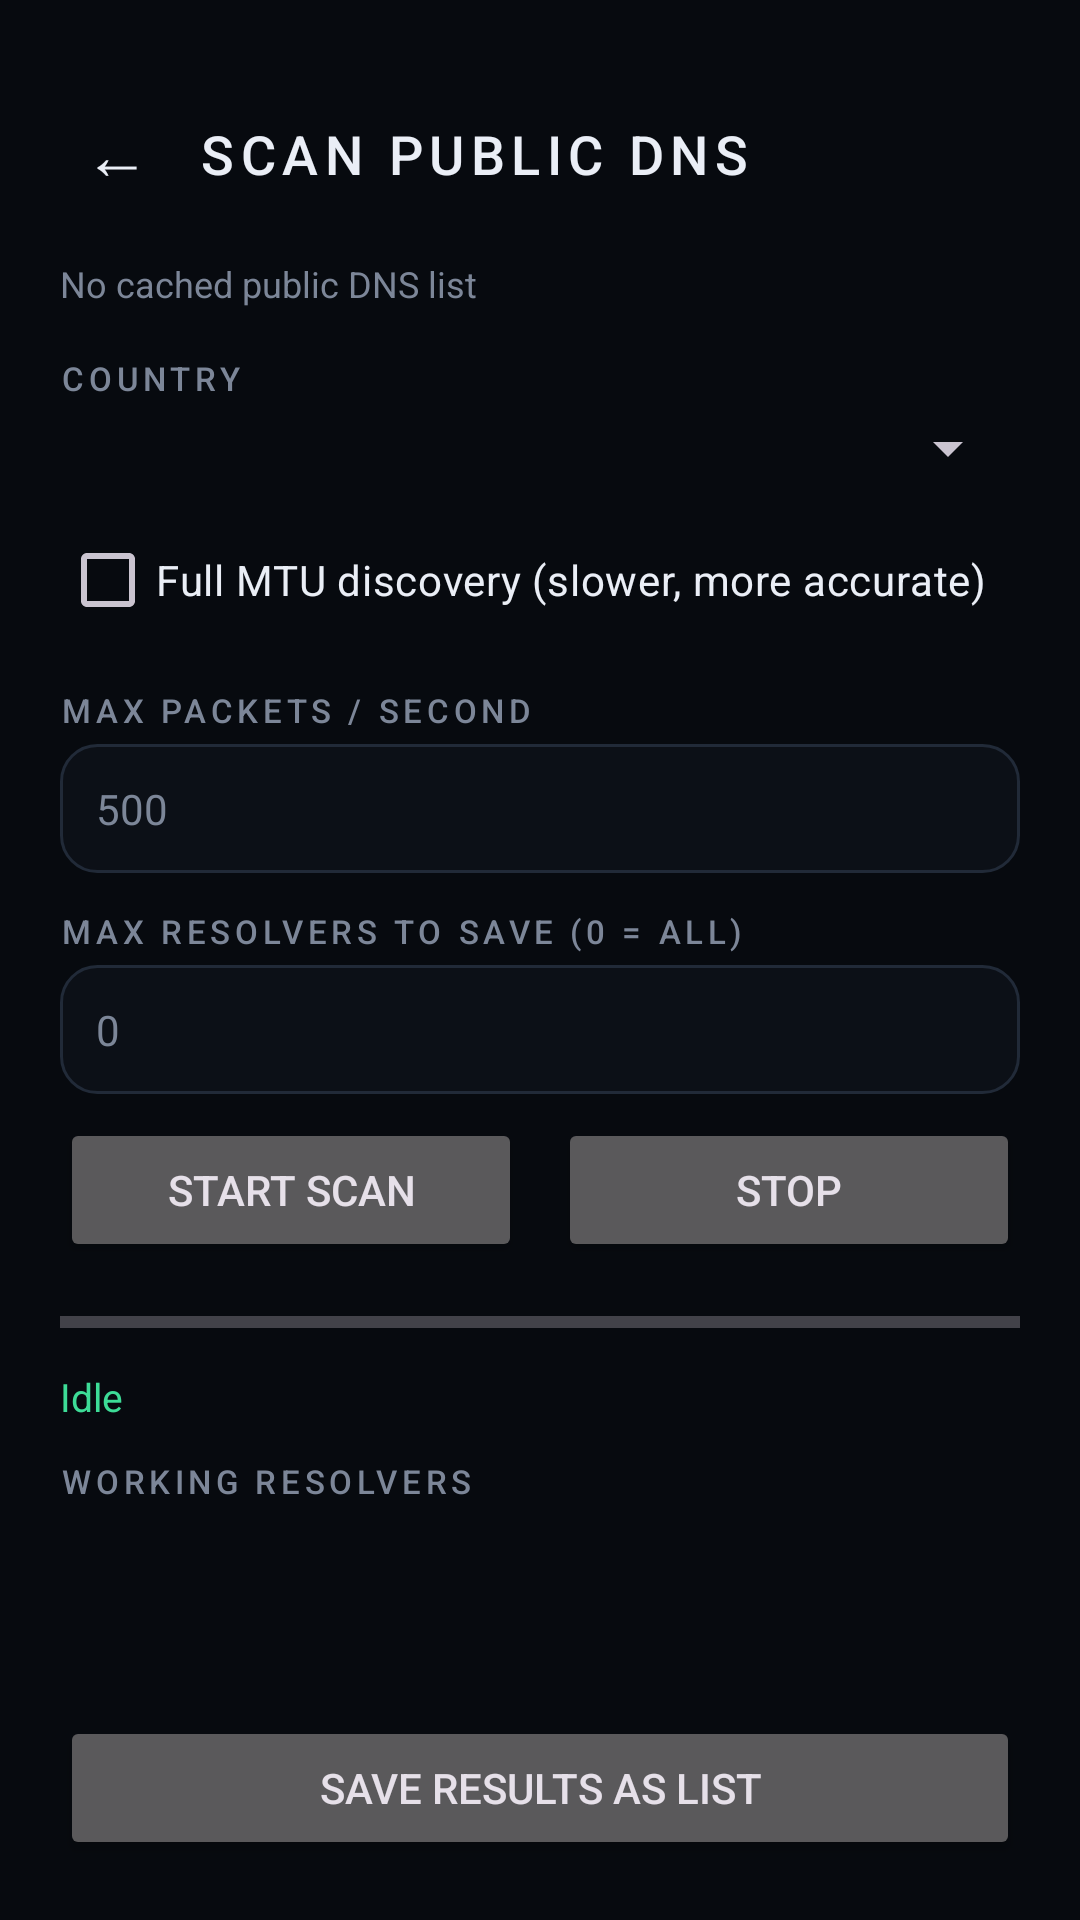

Here is an Android app screen rendered from its layout file. Give the layout XML and the strings, colors and styles it references.
<!-- AndroidManifest.xml: application theme Theme.MasterDnsVPN -->
<!-- res/layout/activity_scan.xml -->
<?xml version="1.0" encoding="utf-8"?>
<LinearLayout xmlns:android="http://schemas.android.com/apk/res/android"
    android:layout_width="match_parent"
    android:layout_height="match_parent"
    android:background="@color/bg"
    android:orientation="vertical"
    android:paddingHorizontal="20dp"
    android:paddingTop="28dp"
    android:paddingBottom="20dp">

    <LinearLayout
        android:layout_width="match_parent"
        android:layout_height="wrap_content"
        android:gravity="center_vertical"
        android:orientation="horizontal">

        <TextView
            android:id="@+id/backButton"
            android:layout_width="wrap_content"
            android:layout_height="wrap_content"
            android:padding="8dp"
            android:text="&#x2190;"
            android:textColor="@color/text_primary"
            android:textSize="22sp" />

        <TextView
            android:layout_width="0dp"
            android:layout_height="wrap_content"
            android:layout_weight="1"
            android:layout_marginStart="8dp"
            android:text="SCAN PUBLIC DNS"
            android:textColor="@color/text_primary"
            android:textSize="18sp"
            android:letterSpacing="0.12"
            android:fontFamily="sans-serif-medium" />
    </LinearLayout>

    <TextView
        android:id="@+id/summaryText"
        android:layout_width="match_parent"
        android:layout_height="wrap_content"
        android:layout_marginTop="12dp"
        android:text="No cached public DNS list"
        android:textColor="@color/text_secondary"
        android:textSize="12sp" />

    <TextView
        android:layout_width="wrap_content"
        android:layout_height="wrap_content"
        android:layout_marginTop="16dp"
        android:text="COUNTRY"
        android:textColor="@color/text_secondary"
        android:textSize="11sp"
        android:letterSpacing="0.14"
        android:fontFamily="sans-serif-medium" />

    <Spinner
        android:id="@+id/countrySpinner"
        android:layout_width="match_parent"
        android:layout_height="wrap_content"
        android:layout_marginTop="4dp" />

    <CheckBox
        android:id="@+id/fullMtuCheck"
        android:layout_width="match_parent"
        android:layout_height="wrap_content"
        android:layout_marginTop="8dp"
        android:text="Full MTU discovery (slower, more accurate)"
        android:textColor="@color/text_primary" />

    <TextView
        android:layout_width="wrap_content"
        android:layout_height="wrap_content"
        android:layout_marginTop="12dp"
        android:text="MAX PACKETS / SECOND"
        android:textColor="@color/text_secondary"
        android:textSize="11sp"
        android:letterSpacing="0.14"
        android:fontFamily="sans-serif-medium" />

    <EditText
        android:id="@+id/packetsPerSecondInput"
        android:layout_width="match_parent"
        android:layout_height="wrap_content"
        android:layout_marginTop="4dp"
        android:background="@drawable/bg_input"
        android:padding="12dp"
        android:hint="500"
        android:textColorHint="@color/text_secondary"
        android:textColor="@color/text_primary"
        android:textSize="14sp"
        android:inputType="number"
        android:maxLength="6"
        android:importantForAutofill="no" />

    <TextView
        android:layout_width="wrap_content"
        android:layout_height="wrap_content"
        android:layout_marginTop="12dp"
        android:text="MAX RESOLVERS TO SAVE (0 = ALL)"
        android:textColor="@color/text_secondary"
        android:textSize="11sp"
        android:letterSpacing="0.14"
        android:fontFamily="sans-serif-medium" />

    <EditText
        android:id="@+id/maxSaveInput"
        android:layout_width="match_parent"
        android:layout_height="wrap_content"
        android:layout_marginTop="4dp"
        android:background="@drawable/bg_input"
        android:padding="12dp"
        android:hint="0"
        android:textColorHint="@color/text_secondary"
        android:textColor="@color/text_primary"
        android:textSize="14sp"
        android:inputType="number"
        android:maxLength="7"
        android:importantForAutofill="no" />

    <LinearLayout
        android:layout_width="match_parent"
        android:layout_height="wrap_content"
        android:layout_marginTop="8dp"
        android:orientation="horizontal">

        <Button
            android:id="@+id/startButton"
            android:layout_width="0dp"
            android:layout_height="wrap_content"
            android:layout_weight="1"
            android:layout_marginEnd="6dp"
            android:text="Start scan" />

        <Button
            android:id="@+id/cancelButton"
            android:layout_width="0dp"
            android:layout_height="wrap_content"
            android:layout_weight="1"
            android:layout_marginStart="6dp"
            android:text="Stop" />
    </LinearLayout>

    <ProgressBar
        android:id="@+id/scanProgressBar"
        style="?android:attr/progressBarStyleHorizontal"
        android:layout_width="match_parent"
        android:layout_height="wrap_content"
        android:layout_marginTop="12dp"
        android:max="100"
        android:progress="0"
        android:progressTint="@color/accent" />

    <TextView
        android:id="@+id/progressText"
        android:layout_width="match_parent"
        android:layout_height="wrap_content"
        android:layout_marginTop="8dp"
        android:text="Idle"
        android:textColor="@color/accent"
        android:textSize="13sp" />

    <TextView
        android:layout_width="wrap_content"
        android:layout_height="wrap_content"
        android:layout_marginTop="12dp"
        android:text="WORKING RESOLVERS"
        android:textColor="@color/text_secondary"
        android:textSize="11sp"
        android:letterSpacing="0.14"
        android:fontFamily="sans-serif-medium" />

    <ListView
        android:id="@+id/resultsView"
        android:layout_width="match_parent"
        android:layout_height="0dp"
        android:layout_weight="1"
        android:layout_marginTop="4dp"
        android:divider="@color/stroke"
        android:dividerHeight="1dp" />

    <Button
        android:id="@+id/saveButton"
        android:layout_width="match_parent"
        android:layout_height="wrap_content"
        android:layout_marginTop="12dp"
        android:text="Save results as list" />
</LinearLayout>
<!-- resources referenced by this layout -->
<resources>
  <color name="accent">#3DDC97</color>
  <color name="bg">#070A0F</color>
  <color name="stroke">#212A38</color>
  <color name="text_primary">#EAEEF6</color>
  <color name="text_secondary">#7C8698</color>
  <!-- drawable bg_input (drawable) -->
  <?xml version="1.0" encoding="utf-8"?>
  <shape xmlns:android="http://schemas.android.com/apk/res/android"
      android:shape="rectangle">
      <solid android:color="@color/surface_alt" />
      <corners android:radius="12dp" />
      <stroke android:width="1dp" android:color="@color/stroke" />
  </shape>
  <style name="Theme.MasterDnsVPN" parent="Theme.Material3.Dark.NoActionBar">
          <item name="android:statusBarColor">@color/bg</item>
          <item name="android:navigationBarColor">@color/bg</item>
          <item name="android:windowBackground">@color/bg</item>
          <item name="colorPrimary">@color/accent</item>
      </style>
  <color name="surface_alt">#0C1017</color>
</resources>
